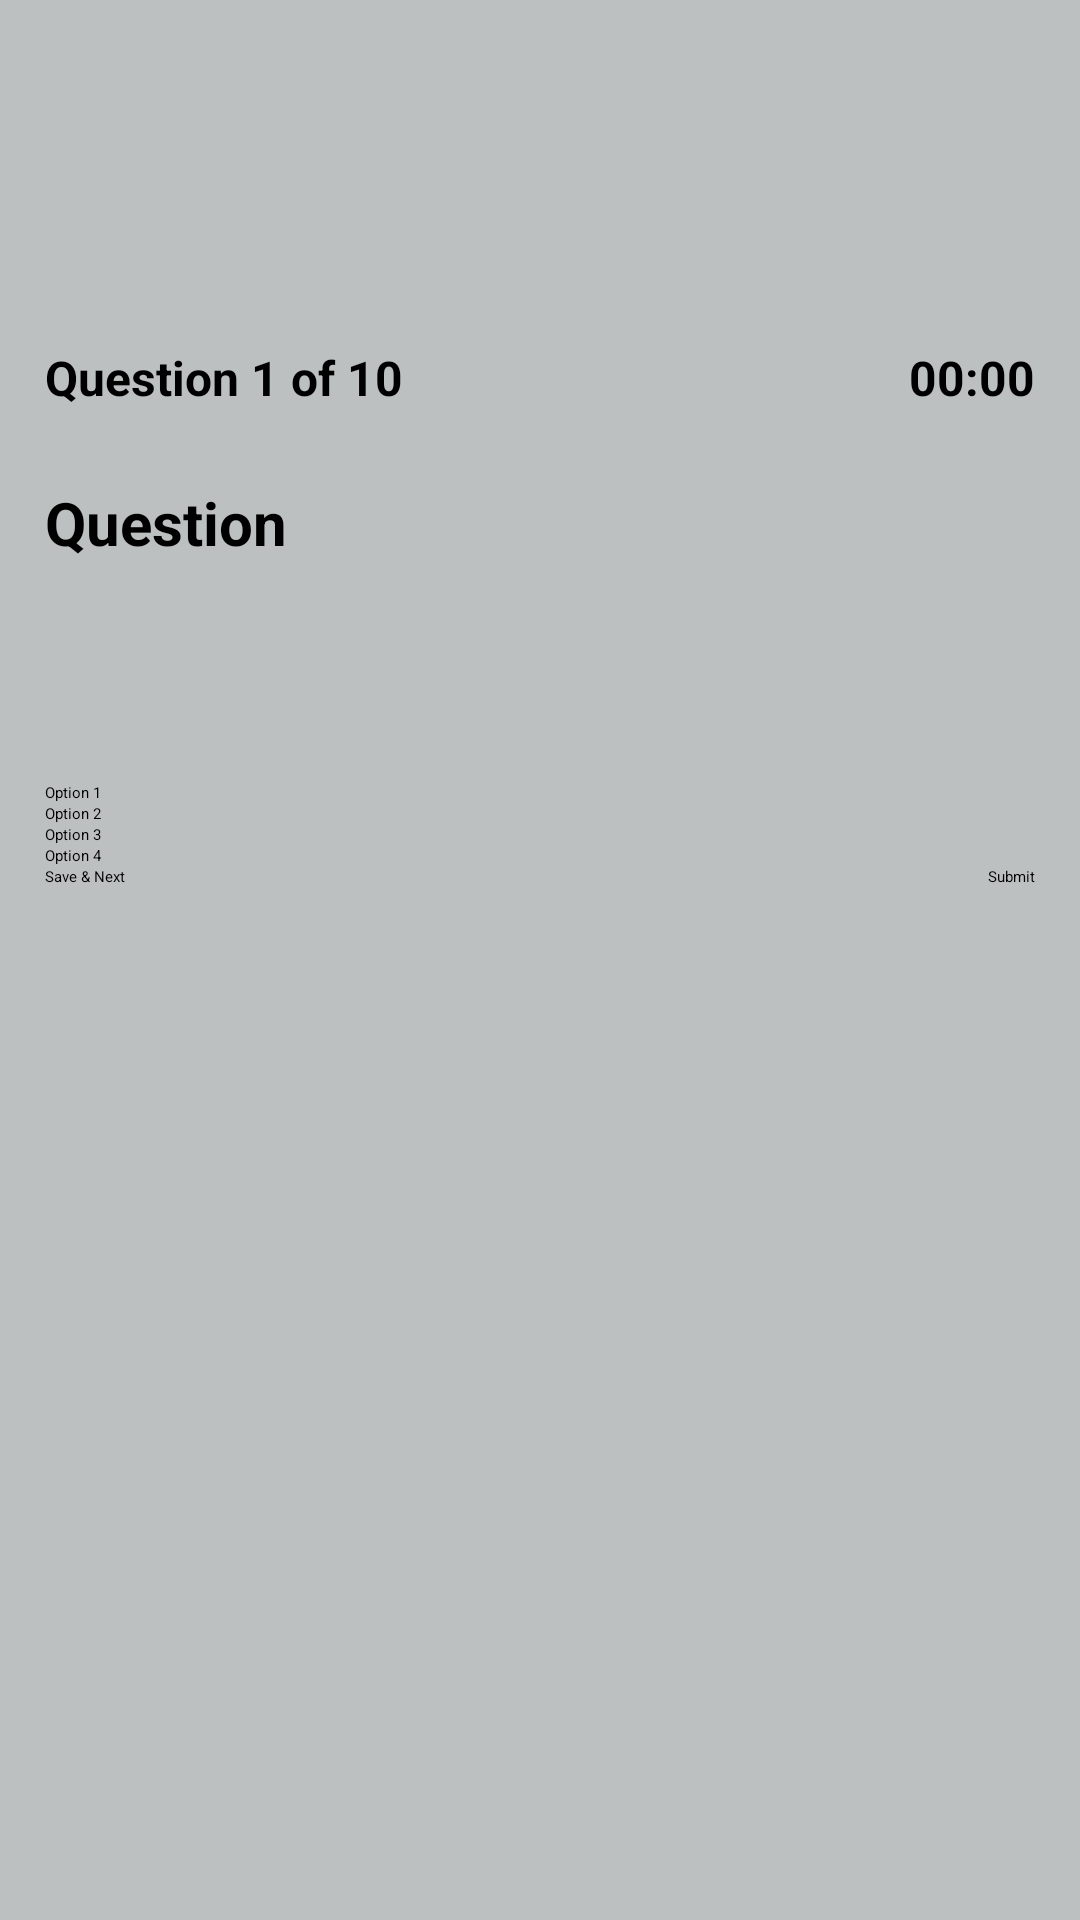

The Android layout XML behind this screen, and the referenced resources:
<!-- AndroidManifest.xml: application theme Theme.Quizey -->
<!-- res/layout/fragment_questions.xml -->
<?xml version="1.0" encoding="utf-8"?>
<FrameLayout xmlns:android="http://schemas.android.com/apk/res/android"
    xmlns:tools="http://schemas.android.com/tools"
    android:layout_width="match_parent"
    android:layout_height="match_parent"
    android:background="#bcc0c0">

    <RelativeLayout
        android:layout_width="match_parent"
        android:layout_height="match_parent"
        android:padding="15dp">

        
        <LinearLayout
            android:id="@+id/header_layout"
            android:layout_width="match_parent"
            android:layout_height="wrap_content"
            android:orientation="horizontal"
            android:gravity="center_vertical"
            android:layout_marginTop="100dp">

            <TextView
                android:id="@+id/question_number"
                android:layout_width="wrap_content"
                android:layout_height="wrap_content"
                android:text="Question 1 of 10"
                android:textSize="16sp"
                android:textStyle="bold" />

            <Space
                android:layout_width="0dp"
                android:layout_height="match_parent"
                android:layout_weight="1" />

            <TextView
                android:id="@+id/timer"
                android:layout_width="wrap_content"
                android:layout_height="wrap_content"
                android:text="00:00"
                android:textSize="16sp"
                android:textStyle="bold" />

        </LinearLayout>

        
        <TextView
            android:id="@+id/question_text"
            android:layout_width="match_parent"
            android:layout_height="100dp"
            android:layout_below="@id/header_layout"
            android:text="Question"
            android:textSize="20sp"
            android:textStyle="bold"
            android:paddingTop="24dp"
            />

        
        <RadioGroup
            android:id="@+id/options_group"
            android:layout_width="match_parent"
            android:layout_height="wrap_content"
            android:layout_below="@id/question_text"
            android:paddingTop="24dp">

            <RadioButton
                android:id="@+id/option_1"
                android:layout_width="match_parent"
                android:layout_height="wrap_content"
                android:text="Option 1" />

            <RadioButton
                android:id="@+id/option_2"
                android:layout_width="match_parent"
                android:layout_height="wrap_content"
                android:text="Option 2" />

            <RadioButton
                android:id="@+id/option_3"
                android:layout_width="match_parent"
                android:layout_height="wrap_content"
                android:text="Option 3" />

            <RadioButton
                android:id="@+id/option_4"
                android:layout_width="match_parent"
                android:layout_height="wrap_content"
                android:text="Option 4" />

        </RadioGroup>


        <LinearLayout
            android:layout_width="match_parent"
            android:layout_height="wrap_content"
            android:layout_below="@id/options_group"
            android:orientation="horizontal">



            <Button
                android:id="@+id/next_button"
                android:layout_width="wrap_content"
                android:layout_height="wrap_content"
                android:text="Save &amp; Next" />
            <Space
                android:layout_width="0dp"
                android:layout_height="match_parent"
                android:layout_weight="1" />

            <Button
                android:id="@+id/end_button"
                android:layout_width="wrap_content"
                android:layout_height="wrap_content"
                android:text="Submit"
                android:enabled="false"/>
        </LinearLayout>
    </RelativeLayout>
</FrameLayout>
<!-- resources referenced by this layout -->
<resources>

</resources>
